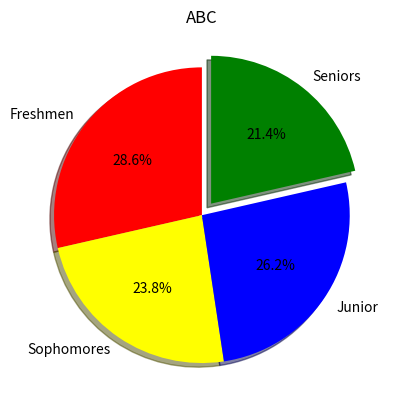

Python code for this plot:
# pie chart using matplotlib
import matplotlib.pyplot as plt
import numpy as np

catagories = np.array(["Freshmen", "Sophomores", "Junior", "Seniors"])
values = np.array([300, 250, 275, 225])
colors = ["red", "yellow", "blue", "green"]

plt.pie(values, labels=catagories,
                autopct="%1.1f%%",
                colors=colors,
                explode=[0, 0, 0, 0.1],
                shadow=True,
                startangle=90)
plt.title("ABC")

plt.show()